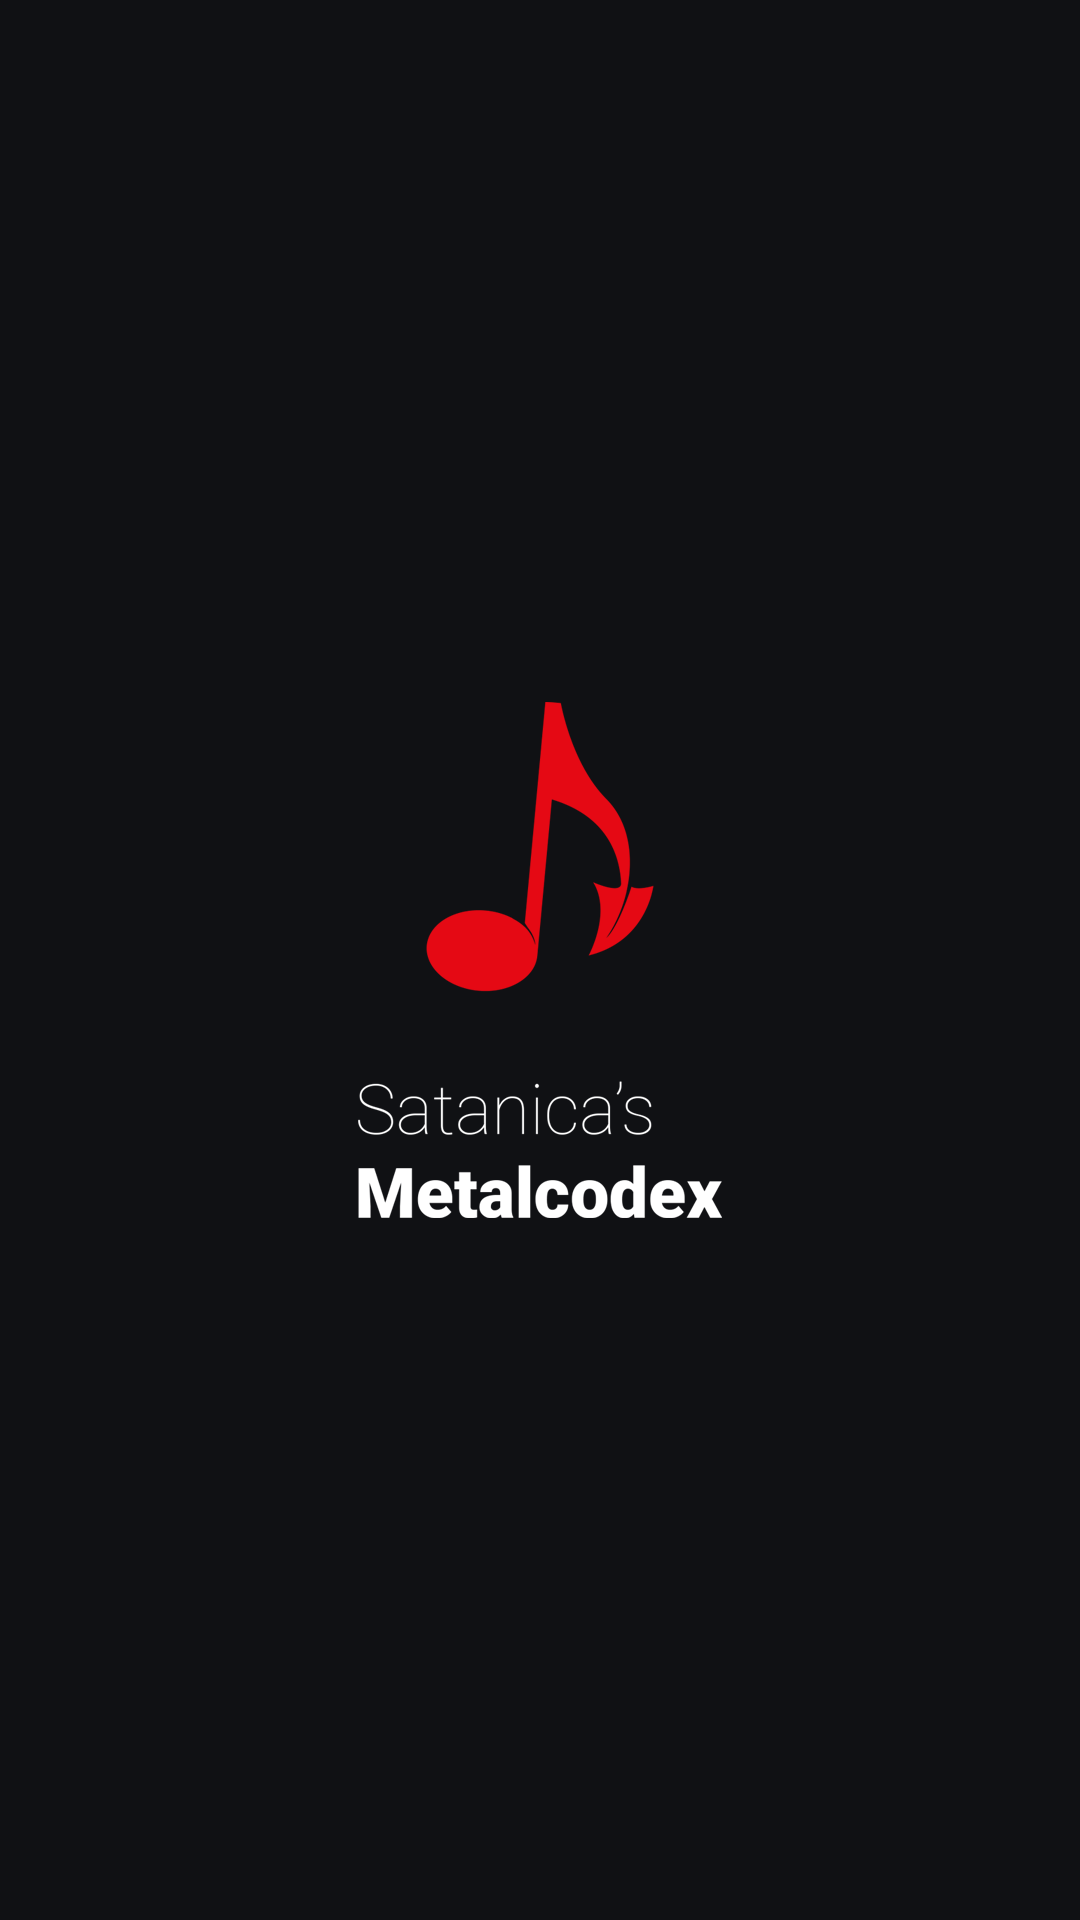

Reconstruct the res/layout file that produces this screen, plus the resources it refers to.
<!-- AndroidManifest.xml: application theme AppTheme.Splash -->
<!-- res/layout/fragment_tab.xml -->
<?xml version="1.0" encoding="utf-8"?>
<RelativeLayout xmlns:android="http://schemas.android.com/apk/res/android"
    xmlns:app="http://schemas.android.com/apk/res-auto"
    android:layout_width="match_parent"
    android:layout_height="match_parent">

    <com.google.android.material.tabs.TabLayout
        android:id="@+id/tab_layout"
        style="@style/AppTheme.TabLayout"
        android:layout_width="wrap_content"
        android:layout_height="wrap_content"
        android:background="@android:color/transparent"
        app:tabIndicatorColor="@color/accent"
        app:tabSelectedTextColor="@color/accent"
        app:tabTextColor="@color/tab_light" />

    <androidx.viewpager2.widget.ViewPager2
        android:id="@+id/view_pager"
        android:layout_width="match_parent"
        android:layout_height="match_parent"
        android:layout_below="@id/tab_layout" />
</RelativeLayout>
<!-- resources referenced by this layout -->
<resources>
  <color name="accent">@color/primary</color>
  <color name="tab_light">#E06868</color>
  <style name="AppTheme.TabLayout">
          <item name="tabIndicatorFullWidth">false</item>
          <item name="android:layout_marginStart">5dp</item>
          <item name="tabMaxWidth">500dp</item>
          <item name="tabMode">scrollable</item>
          <item name="tabGravity">fill</item>
          <item name="tabPaddingStart">8dp</item>
          <item name="tabPaddingEnd">8dp</item>
          <item name="tabTextAppearance">@style/AppTheme.TabText</item>
      </style>
  <style name="AppTheme.Splash" parent="Theme.MaterialComponents.DayNight">
          <item name="android:windowBackground">@drawable/splash_screen</item>
          <item name="colorPrimary">@color/primary</item>
          <item name="colorPrimaryDark">@color/background_splash</item>
          <item name="colorAccent">@color/accent</item>
      </style>
  <color name="primary">#E50914</color>
  <style name="AppTheme.TabText" parent="@android:style/TextAppearance">
          <item name="android:textSize">14sp</item>
          <item name="fontFamily">sans-serif-black</item>
      </style>
  <!-- drawable splash_screen (drawable) -->
  <?xml version="1.0" encoding="utf-8"?>
  <layer-list xmlns:android="http://schemas.android.com/apk/res/android">
  
      <item android:drawable="@color/background_splash" />
      <item android:gravity="center">
          <bitmap
              android:gravity="center"
              android:src="@drawable/ic_splash" />
      </item>
  </layer-list>
  <color name="background_splash">#101114</color>
  <!-- drawable ic_splash: png bitmap (drawable-hdpi, 13157 bytes) -->
</resources>
